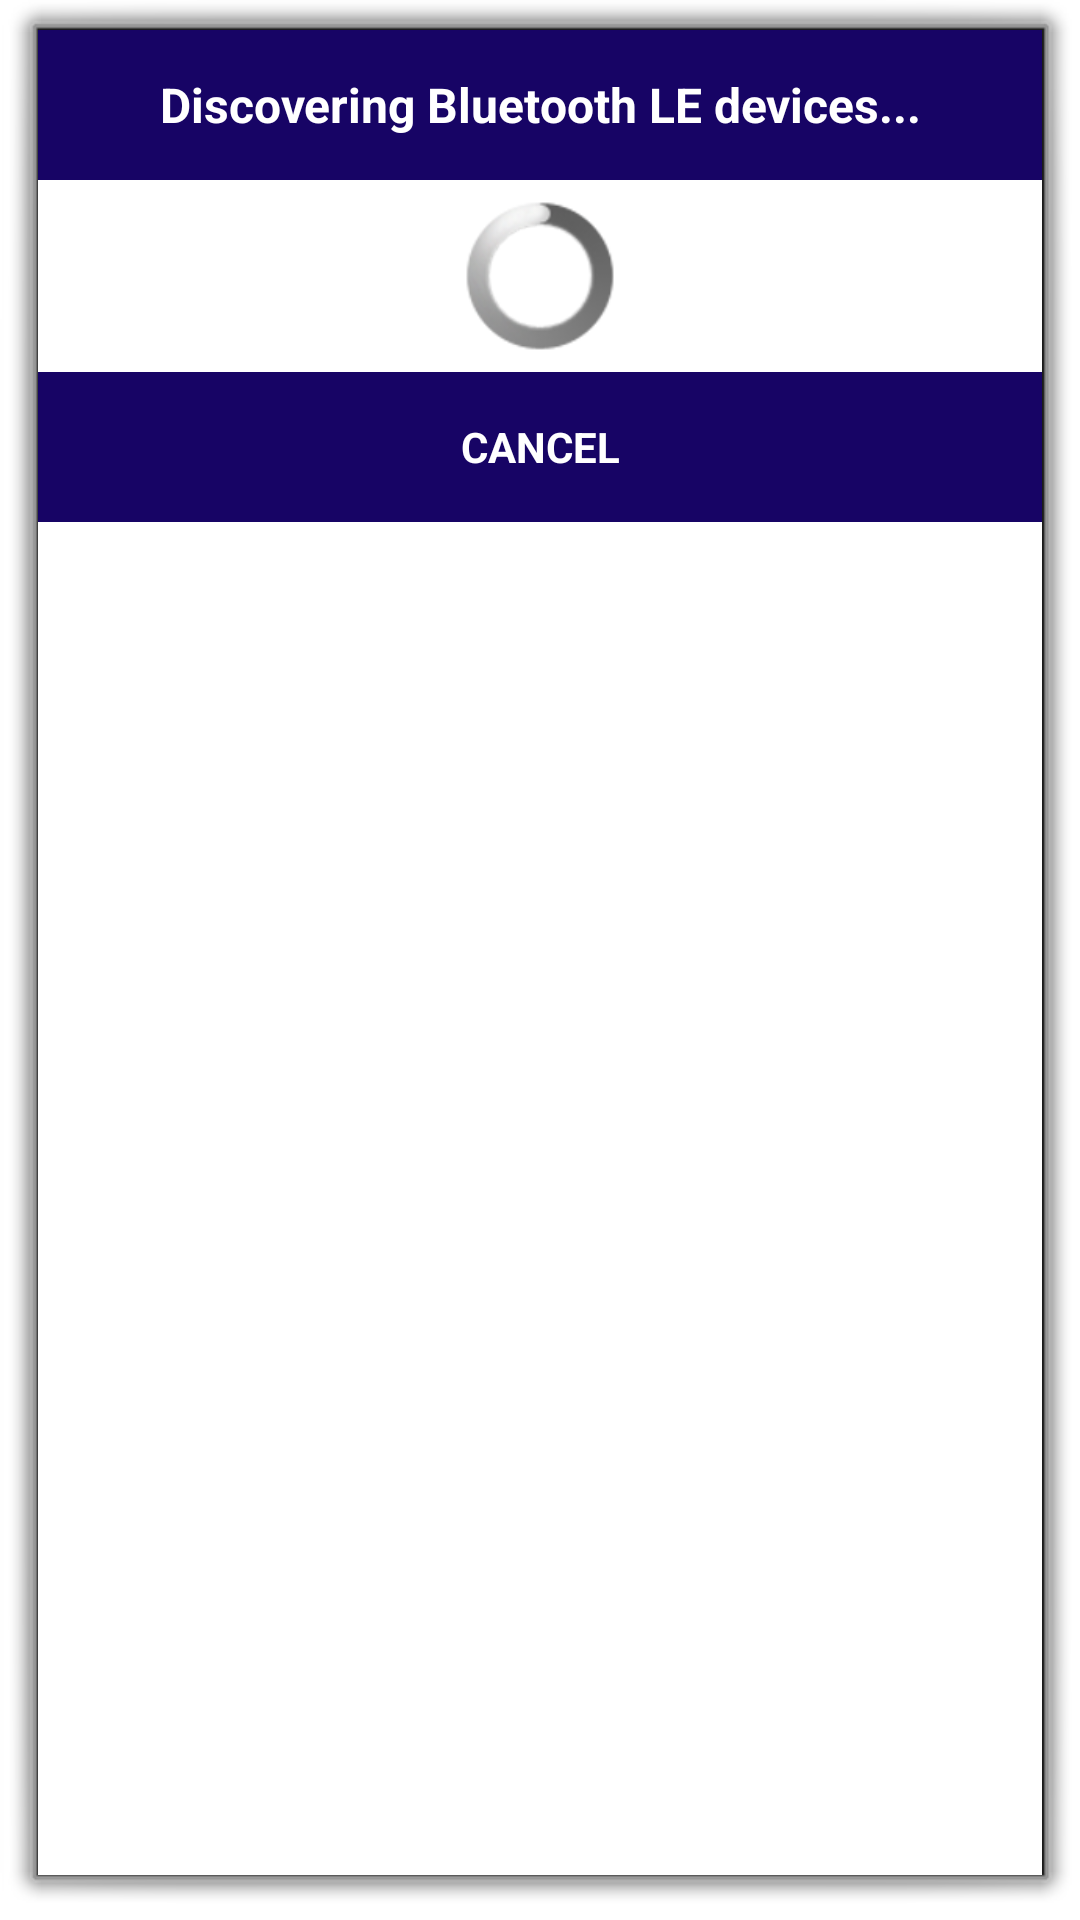

Write the Android layout XML for this screen, with the resource values it uses.
<!-- AndroidManifest.xml: activity theme android:Theme.Dialog -->
<!-- res/layout/activity_scan_ble_devices.xml -->
<?xml version="1.0" encoding="utf-8"?>
<LinearLayout xmlns:android="http://schemas.android.com/apk/res/android"
    android:id="@+id/scan_BLE_devices"
    android:layout_width="wrap_content"
    android:layout_height="wrap_content"
    android:background="@color/white"
    android:orientation="vertical" >
    <RelativeLayout
        android:id="@+id/Connect_Bar_scan_BLE_devices"
        android:layout_gravity="center"
        android:layout_width="match_parent"
        android:layout_height="50dp"
        android:background="@color/colorPrimary">
        <TextView
            android:layout_width="match_parent"
            android:layout_height="match_parent"
            android:text="Discovering Bluetooth LE devices..."
            android:textStyle="bold"
            android:textSize="16dp"
            android:id="@+id/textView2"
            android:textColor="@color/white"
            android:gravity="center" />
    </RelativeLayout>


    <RelativeLayout
        android:id="@+id/scanningDevices_scan_BLE_devices"
        android:layout_gravity="center"
        android:layout_width="match_parent"
        android:layout_height="wrap_content"
        android:visibility="visible">

        <ProgressBar
            android:id="@+id/loadingPanel_scan_BLE_devices"
            android:layout_width="50dp"
            android:layout_height="50dp"
            android:indeterminate="true"
            android:layout_marginTop="7dp"
            android:layout_marginBottom="7dp"
            android:layout_centerHorizontal="true"

            />

        <Button
            android:layout_width="match_parent"
            android:layout_height="50dp"
            android:text="CANCEL"
            android:id="@+id/buttonCancel_scan_BLE_devices"
            android:visibility="visible"
            android:textStyle="bold"
            android:textColor="@color/white"
            android:layout_gravity="center_horizontal"
            android:layout_below="@id/loadingPanel_scan_BLE_devices"
            android:focusableInTouchMode="false"
            android:background="@drawable/button_click"/>



    </RelativeLayout>


    <RelativeLayout
        android:id="@+id/choosingDevice_scan_BLE_devices"
        android:layout_gravity="center"
        android:layout_width="match_parent"
        android:layout_height="wrap_content"
        android:visibility="gone">

        <ListView android:id="@android:id/list"
            android:layout_width="match_parent"
            android:layout_height="wrap_content"
            android:visibility="visible"
            android:drawSelectorOnTop="false"
            />





    </RelativeLayout>
    <Button
        android:layout_width="match_parent"
        android:layout_height="50dp"
        android:text="OK"
        android:textStyle="bold"
        android:id="@+id/buttonOK1_scan_BLE_devices"
        android:visibility="gone"
        android:textColor="@color/white"
        android:layout_gravity="center_horizontal"
        android:background="@drawable/button_click"/>

    <RelativeLayout
        android:id="@+id/setNameofSession_scan_BLE_devices"
        android:layout_gravity="center"
        android:layout_width="match_parent"
        android:layout_height="wrap_content"
        android:visibility="gone">

        <EditText
            android:layout_width="match_parent"
            android:layout_height="wrap_content"
            android:textSize="20sp"
            android:id="@+id/SessionNameText_scan_BLE_devices"
            android:textColorHighlight="@color/colorPrimary"
            android:background="@drawable/edit_text_design"
            />


        <CheckBox
            android:layout_width="wrap_content"
            android:layout_height="wrap_content"
            android:text="launch baloon mode"
            android:textColor="@color/black"
            android:layout_below="@id/SessionNameText_scan_BLE_devices"
            android:id="@+id/checkBox_scan_BLE_devices" />




    </RelativeLayout>

    <Button
        android:layout_width="match_parent"
        android:layout_height="50dp"
        android:text="OK"
        android:id="@+id/buttonOK2_scan_BLE_devices"
        android:visibility="gone"
        android:textStyle="bold"
        android:textColor="@color/white"
        android:layout_below="@id/setNameofSession_scan_BLE_devices"
        android:layout_gravity="center_horizontal"
        android:background="@drawable/button_click"/>

</LinearLayout>
<!-- resources referenced by this layout -->
<resources>
  <color name="black">#000000</color>
  <color name="colorPrimary">#170465</color>
  <color name="white">#FFFFFF</color>
  <!-- drawable button_click (drawable) -->
  <?xml version="1.0" encoding="utf-8"?>
  <selector xmlns:android="http://schemas.android.com/apk/res/android">
  
      <item android:drawable="@color/button_clicked" android:state_pressed="true"/>
      <item android:drawable="@color/button_color" />
  
  
  </selector>
  <!-- drawable edit_text_design (drawable) -->
  <?xml version="1.0" encoding="utf-8"?>
  <layer-list xmlns:android="http://schemas.android.com/apk/res/android" >
      <item>
          <shape android:shape="rectangle" >
              <solid android:color="@color/colorPrimary" />
              <padding android:bottom="2dp" />
          </shape>
      </item>
      <item android:bottom="45dp">
          <shape android:shape="rectangle" >
              <solid android:color="#fff" />
  
              <padding
                  android:left="2dp"
                  android:right="2dp" />
          </shape>
      </item>
      <item>
          <shape android:shape="rectangle" >
              <solid android:color="#fff" />
          </shape>
      </item>
  </layer-list>
  <color name="button_clicked">#110543</color>
  <color name="button_color">#170465</color>
</resources>
